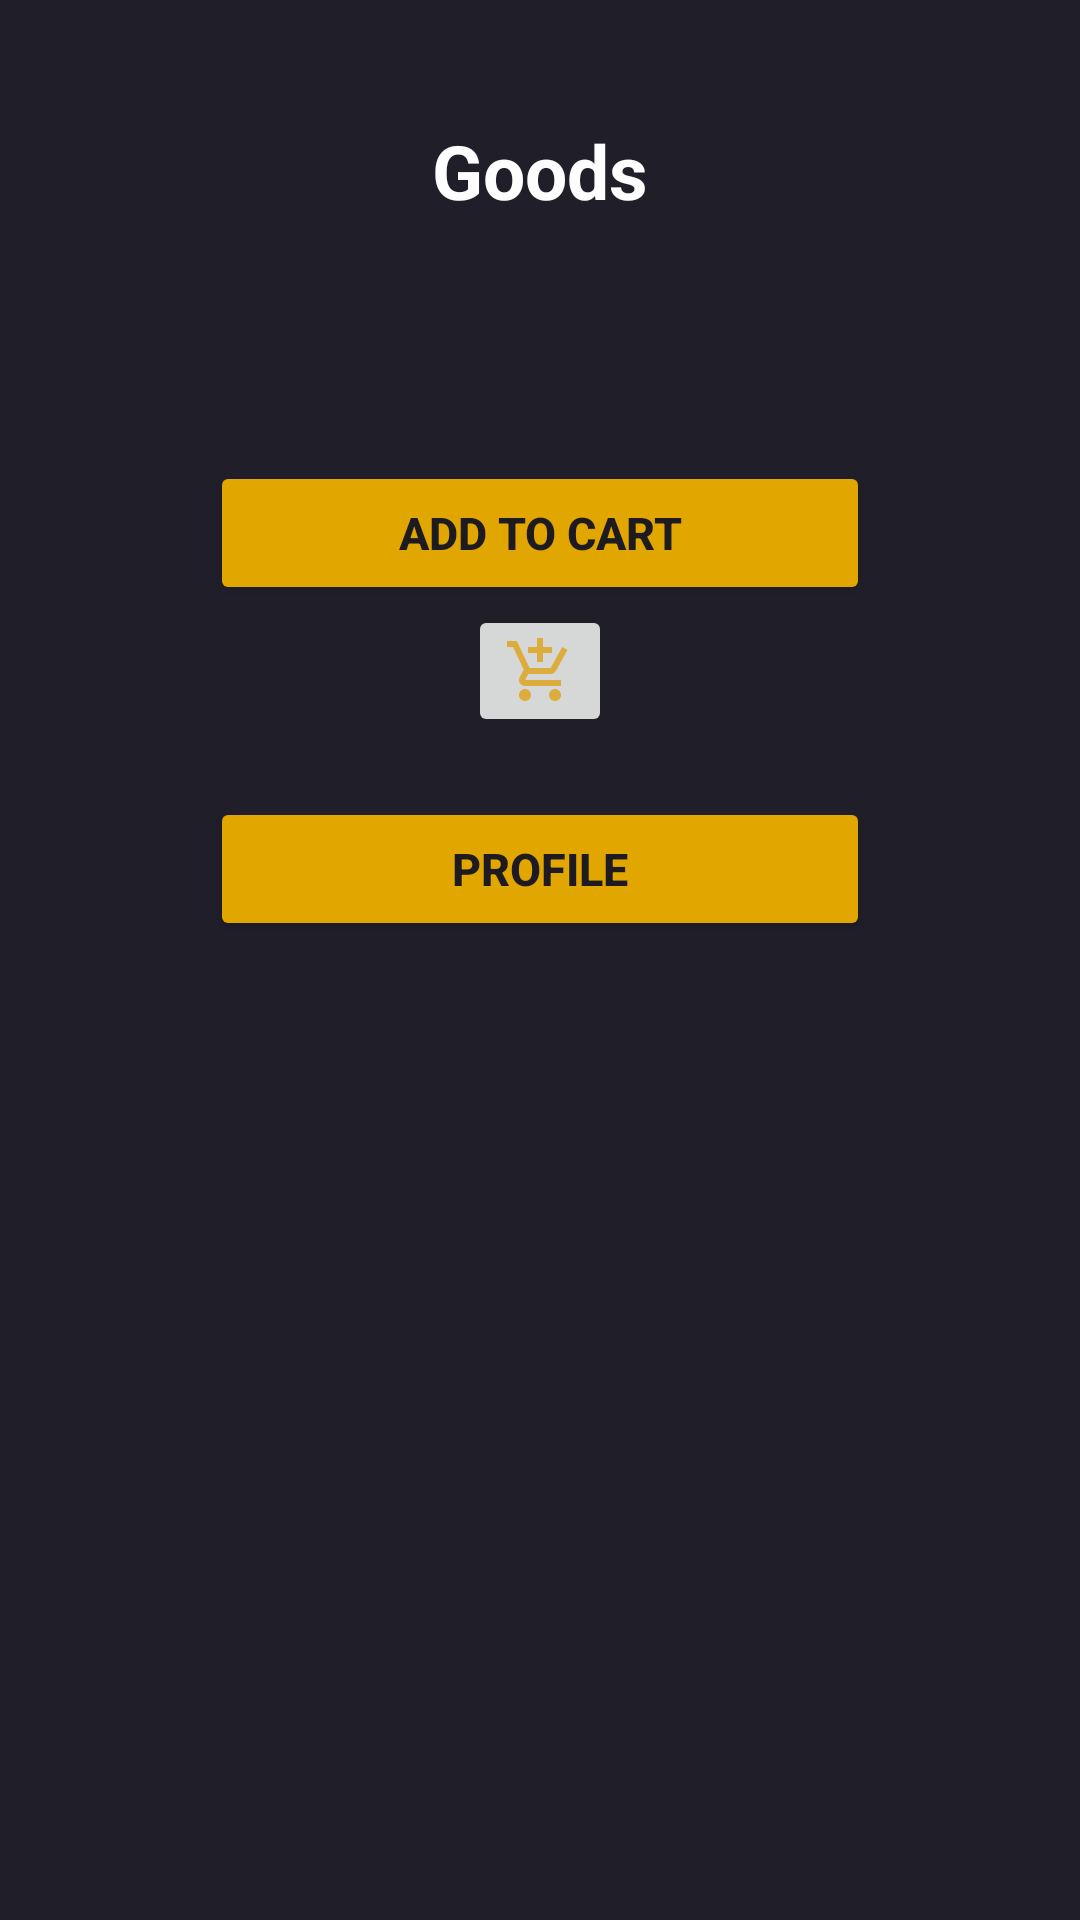

Here is an Android app screen rendered from its layout file. Give the layout XML and the strings, colors and styles it references.
<!-- AndroidManifest.xml: application theme Theme.Lesson17 -->
<!-- res/layout/activity_goods.xml -->
<?xml version="1.0" encoding="utf-8"?>
<LinearLayout  xmlns:android="http://schemas.android.com/apk/res/android"
    xmlns:tools="http://schemas.android.com/tools"
    android:layout_width="match_parent"
    android:layout_height="match_parent"
    android:orientation="vertical"
    android:background="@color/background"
    tools:context=".MainActivity">

    <TextView
        android:id="@+id/text_goods"
        android:layout_width="wrap_content"
        android:layout_height="wrap_content"
        android:layout_gravity="center"
        android:layout_marginTop="40dp"
        android:text="@string/title_goods"
        android:textColor="@color/textColor"
        android:textSize="@dimen/title"
        android:textStyle="bold"/>

    <androidx.recyclerview.widget.RecyclerView
        android:id="@+id/goodsList"
        android:layout_width="match_parent"
        android:layout_height="wrap_content"
        android:layout_marginHorizontal="20dp"
        android:layout_marginVertical="30dp"
        />

    <Button
        android:id="@+id/button_goods"
        style="@style/ButtonView.Primary"
        android:text="@string/button_ad_to_cart"
        />

    <ImageButton
        android:layout_width="wrap_content"
        android:layout_height="wrap_content"
        android:layout_gravity="center_horizontal"
        android:src="@drawable/add_to_shopping_cart"
      />

    <Button
        android:id="@+id/button_to_user"
        style="@style/ButtonView.Primary"
        android:text="@string/button_profile"
        />
</LinearLayout>
<!-- resources referenced by this layout -->
<resources>
  <color name="background">#201E28</color>
  <color name="textColor">#fdfdfd</color>
  <dimen name="title">25sp</dimen>
  <!-- drawable add_to_shopping_cart (drawable) -->
  <vector android:height="24dp" android:tint="#DCAC3D"
      android:viewportHeight="24" android:viewportWidth="24"
      android:width="24dp" xmlns:android="http://schemas.android.com/apk/res/android">
      <path android:fillColor="@android:color/white" android:pathData="M11,9h2L13,6h3L16,4h-3L13,1h-2v3L8,4v2h3v3zM7,18c-1.1,0 -1.99,0.9 -1.99,2S5.9,22 7,22s2,-0.9 2,-2 -0.9,-2 -2,-2zM17,18c-1.1,0 -1.99,0.9 -1.99,2s0.89,2 1.99,2 2,-0.9 2,-2 -0.9,-2 -2,-2zM7.17,14.75l0.03,-0.12 0.9,-1.63h7.45c0.75,0 1.41,-0.41 1.75,-1.03l3.86,-7.01L19.42,4h-0.01l-1.1,2 -2.76,5L8.53,11l-0.13,-0.27L6.16,6l-0.95,-2 -0.94,-2L1,2v2h2l3.6,7.59 -1.35,2.45c-0.16,0.28 -0.25,0.61 -0.25,0.96 0,1.1 0.9,2 2,2h12v-2L7.42,15c-0.13,0 -0.25,-0.11 -0.25,-0.25z"/>
  </vector>
  <string name="button_ad_to_cart">Add to cart</string>
  <string name="button_profile">Profile</string>
  <string name="title_goods">Goods</string>
  <style name="ButtonView.Primary" parent="ButtonView">
          <item name="android:textSize">15sp</item>
          <item name="android:textStyle">bold</item>
          <item name="android:backgroundTint">@color/backgroundButton</item>
      </style>
  <style name="Theme.Lesson17" parent="Base.Theme.Lesson17" />
  <style name="ButtonView">
          <item name="android:layout_width">220dp</item>
          <item name="android:layout_height">wrap_content</item>
          <item name="android:layout_gravity">center</item>
          <item name="android:layout_marginTop">20dp</item>
      </style>
  <color name="backgroundButton">#e2a600</color>
  <style name="Base.Theme.Lesson17" parent="Theme.Material3.DayNight.NoActionBar">
          
          
      </style>
</resources>
